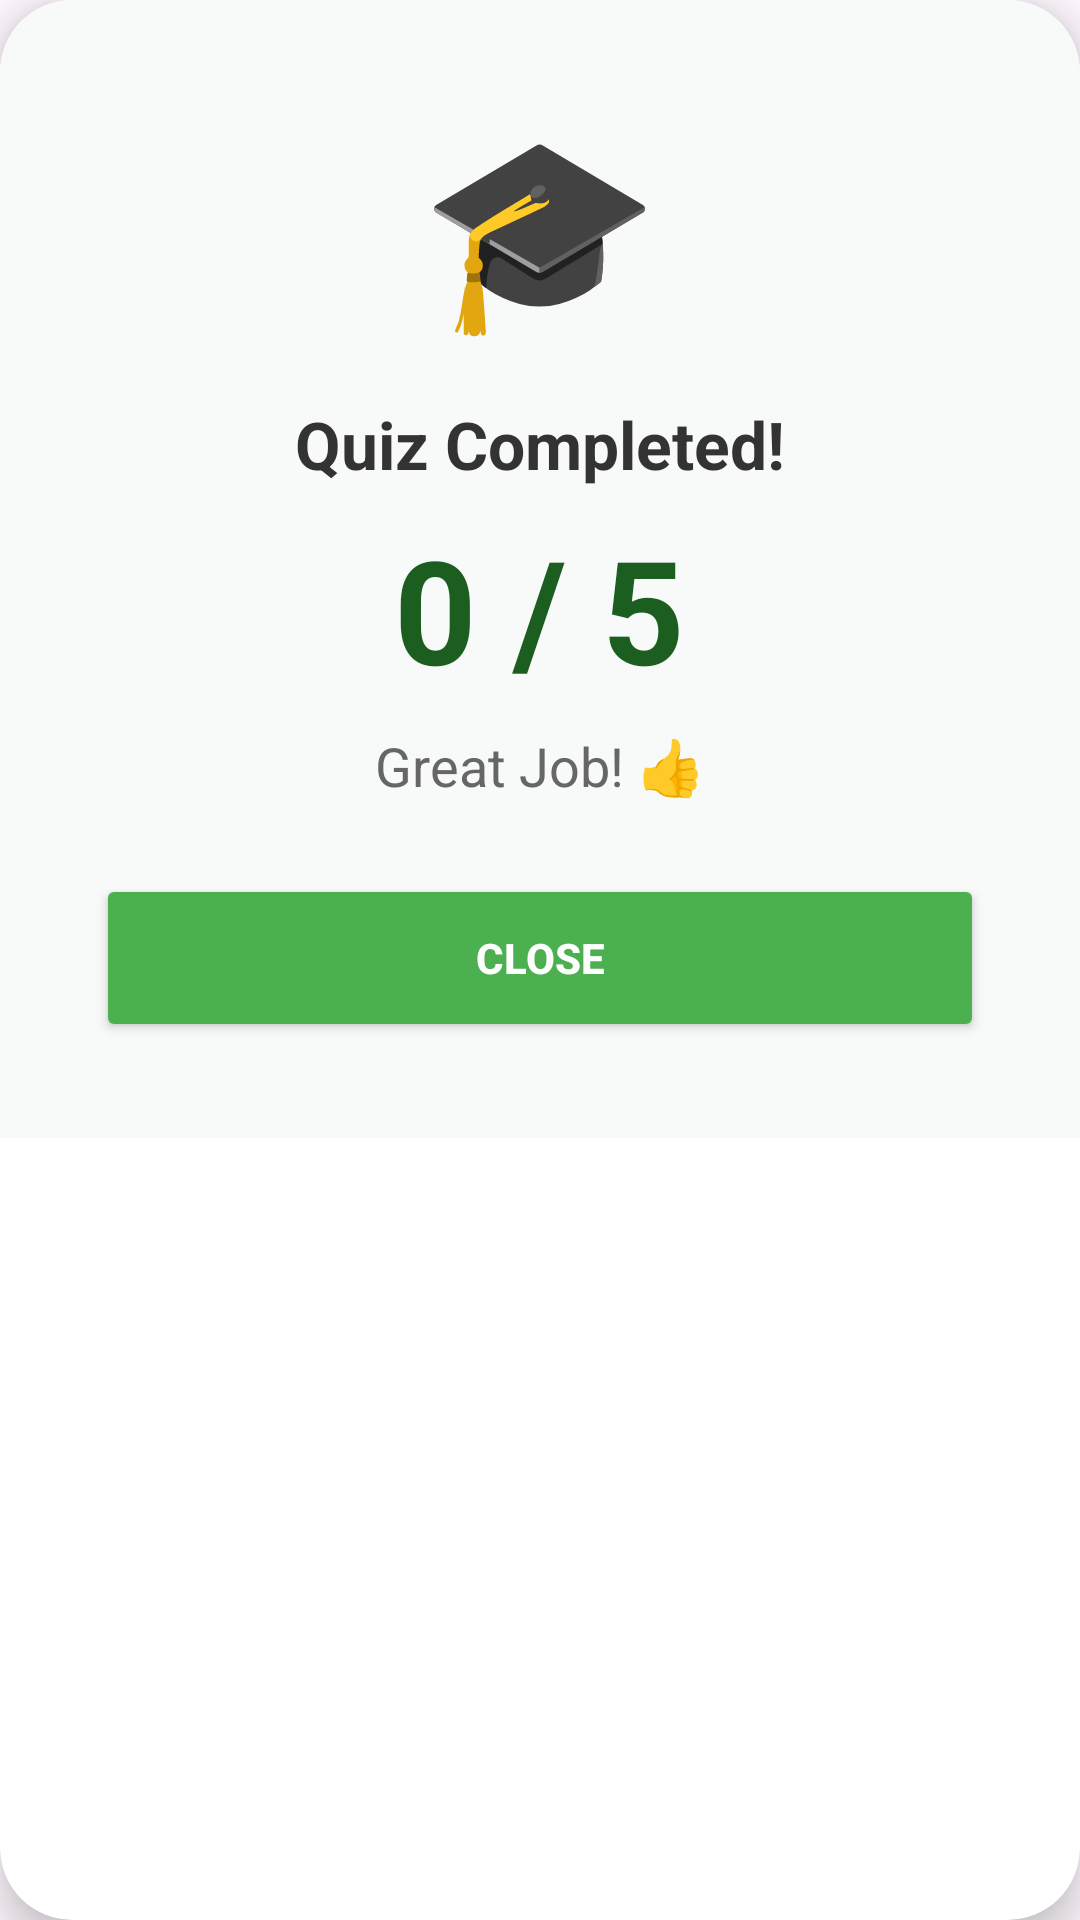

The Android layout XML behind this screen, and the referenced resources:
<!-- AndroidManifest.xml: application theme Theme.NeuroLearn -->
<!-- res/layout/dialog_score.xml -->
<?xml version="1.0" encoding="utf-8"?>
<androidx.cardview.widget.CardView xmlns:android="http://schemas.android.com/apk/res/android"
    xmlns:app="http://schemas.android.com/apk/res-auto"
    android:layout_width="match_parent"
    android:layout_height="wrap_content"
    android:layout_margin="24dp"
    app:cardCornerRadius="24dp"
    app:cardElevation="8dp">

    <LinearLayout
        android:layout_width="match_parent"
        android:layout_height="wrap_content"
        android:orientation="vertical"
        android:padding="32dp"
        android:gravity="center"
        android:background="#F7FAF8">

        <TextView
            android:layout_width="wrap_content"
            android:layout_height="wrap_content"
            android:text="🎓"
            android:textSize="64sp"
            android:layout_marginBottom="16dp"/>

        <TextView
            android:layout_width="wrap_content"
            android:layout_height="wrap_content"
            android:text="Quiz Completed!"
            android:textSize="22sp"
            android:textColor="#333333"
            android:textStyle="bold"
            android:layout_marginBottom="8dp"/>

        <TextView
            android:id="@+id/tvScore"
            android:layout_width="wrap_content"
            android:layout_height="wrap_content"
            android:text="0 / 5"
            android:textSize="48sp"
            android:textStyle="bold"
            android:textColor="#1B5E20"
            android:layout_marginBottom="8dp"/>

        <TextView
            android:id="@+id/tvMessage"
            android:layout_width="wrap_content"
            android:layout_height="wrap_content"
            android:text="Great Job! 👍"
            android:textSize="18sp"
            android:textColor="#666666"
            android:layout_marginBottom="24dp"/>

        <Button
            android:id="@+id/btnCloseDialog"
            android:layout_width="match_parent"
            android:layout_height="56dp"
            android:text="Close"
            android:textColor="@android:color/white"
            android:backgroundTint="#4CAF50"
            app:cornerRadius="28dp"
            android:textStyle="bold"/>

    </LinearLayout>
</androidx.cardview.widget.CardView>
<!-- resources referenced by this layout -->
<resources>
  <style name="Theme.NeuroLearn" parent="Base.Theme.NeuroLearn" />
  <style name="Base.Theme.NeuroLearn" parent="Theme.Material3.DayNight.NoActionBar">
          
          
      </style>
</resources>
